Dataset: keras_recycling_model (GitHub, seo2730/keras_recycling_model). Classes: can, plastic.

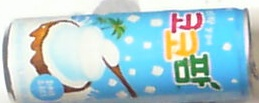
Label: can

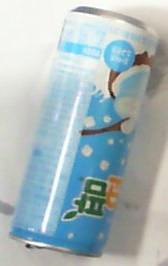
Label: can

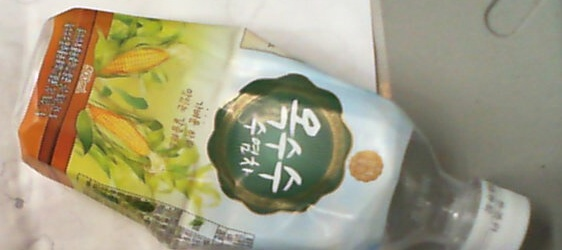
Label: plastic

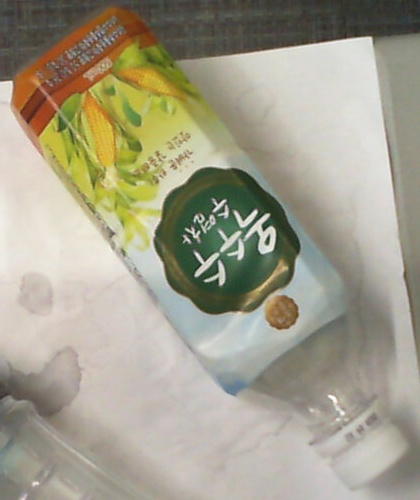
Label: plastic

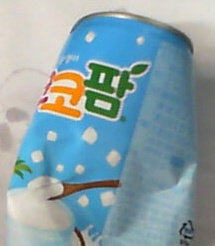
Label: can

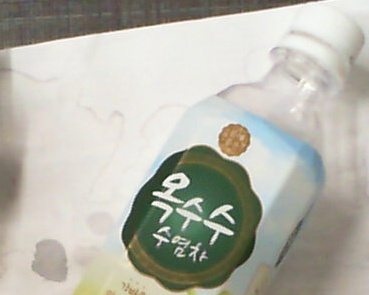
Label: plastic
